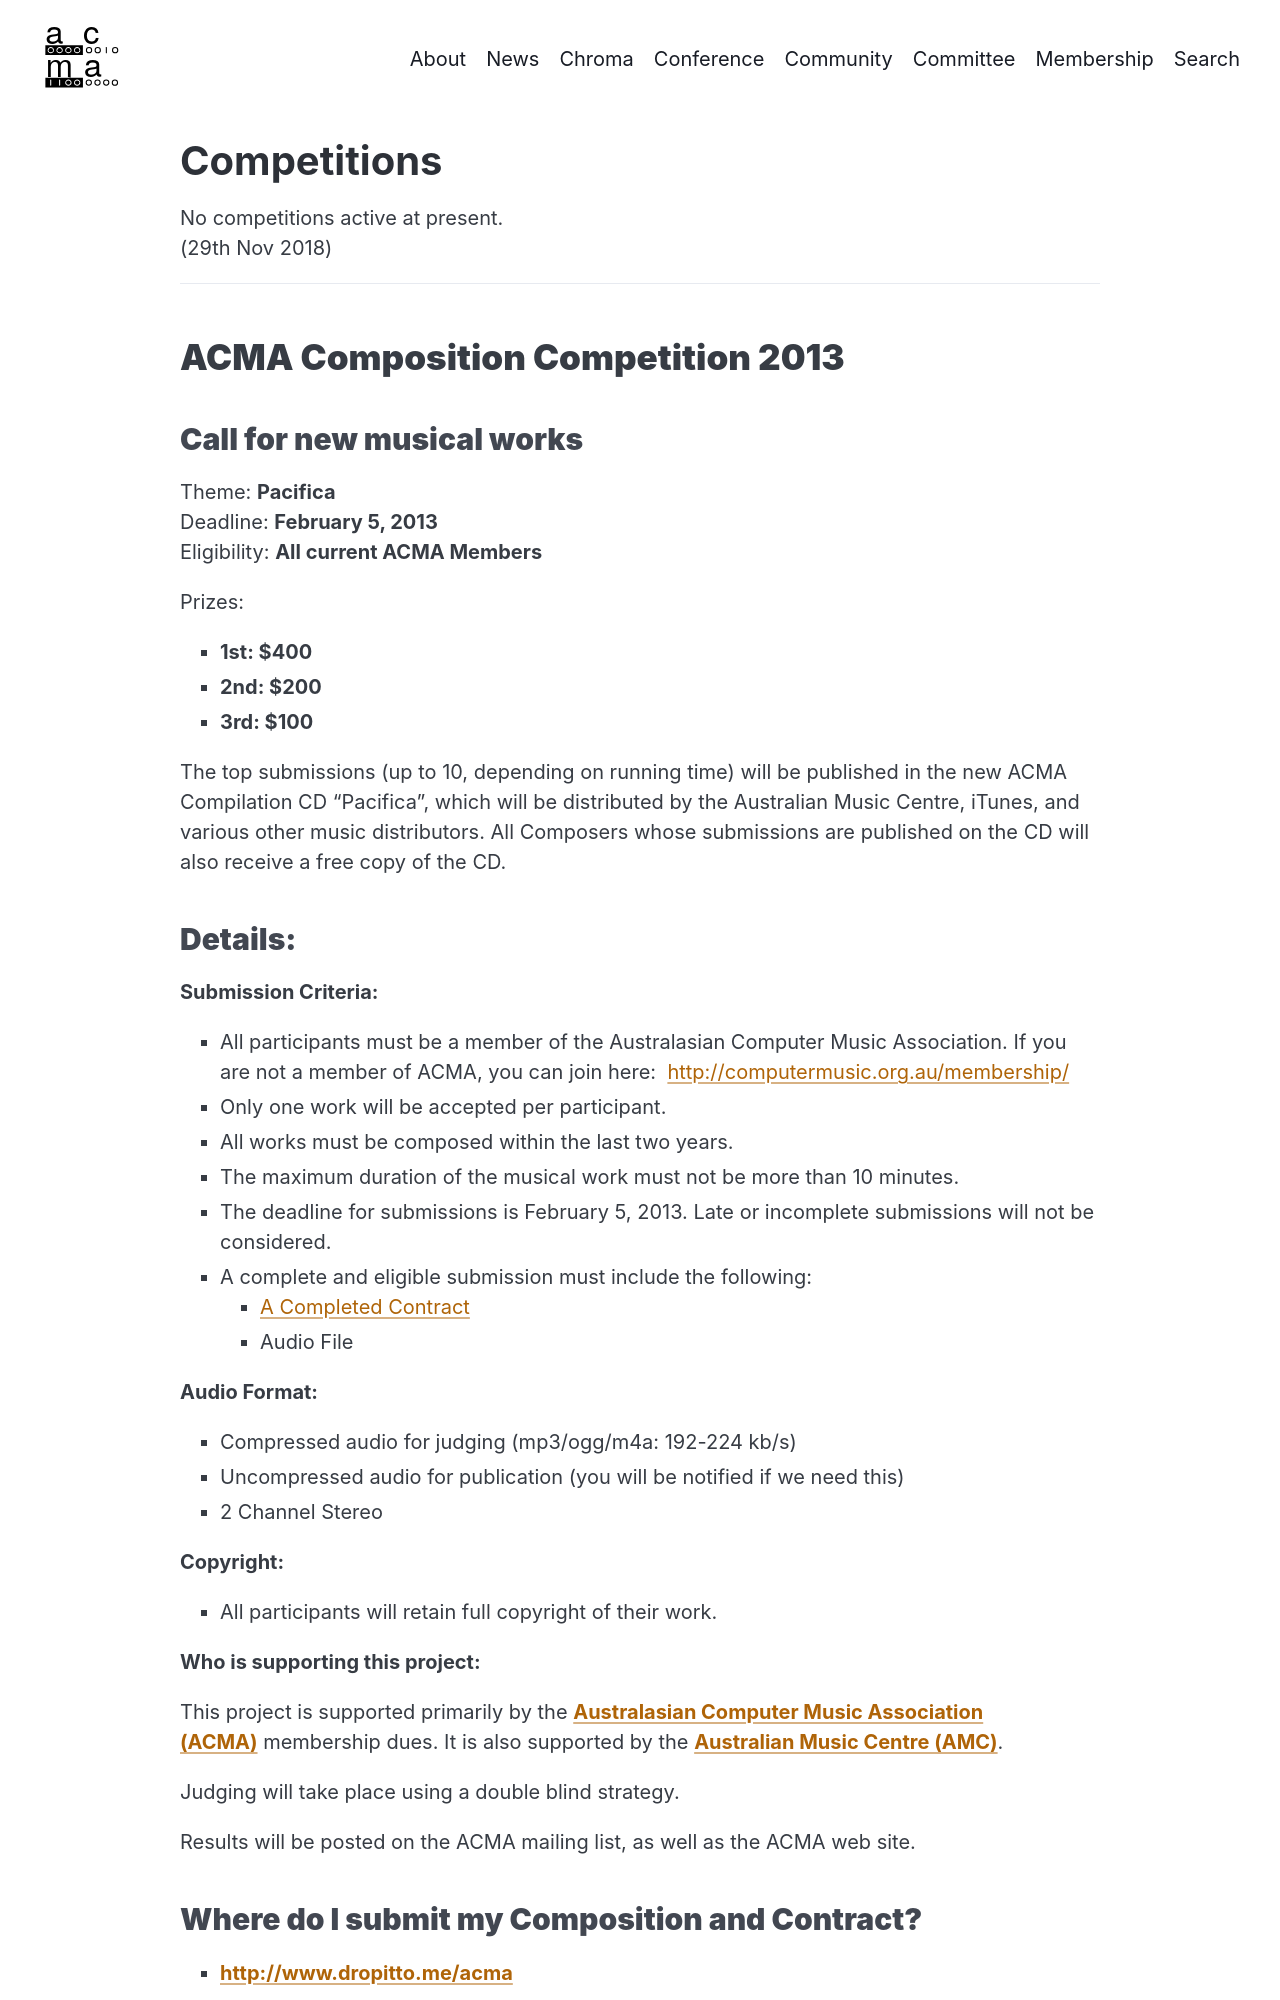

repository: australasian-computer-music-association/acma-jekyll · page: competitions/index.html · generator: jekyll

---
title: "Competitions"
created: 2011-07-20
authors: 
  - charlesmartin
layout: page
description: "Composition competitions run by the Australasian Computer Music Association."
---

No competitions active at present.  
(29th Nov 2018)

* * *

## **ACMA Composition Competition 2013**

### **Call for new musical works**

Theme: **Pacifica**  
Deadline: **February 5, 2013**  
Eligibility: **All current ACMA Members**

Prizes:

- **1st: $400**
- **2nd: $200**
- **3rd: $100**

The top submissions (up to 10, depending on running time) will be published in the new ACMA Compilation CD "Pacifica", which will be distributed by the Australian Music Centre, iTunes, and various other music distributors. All Composers whose submissions are published on the CD will also receive a free copy of the CD.

### **Details:**

**Submission Criteria:**

- All participants must be a member of the Australasian Computer Music Association. If you are not a member of ACMA, you can join here:  [http://computermusic.org.au/membership/](/membership/ "ACMA Membership Page")
- Only one work will be accepted per participant.
- All works must be composed within the last two years.
- The maximum duration of the musical work must not be more than 10 minutes.
- The deadline for submissions is February 5, 2013. Late or incomplete submissions will not be considered.
- A complete and eligible submission must include the following:
    - [A Completed Contract](/assets/minutes/ACMAcompetition.pdf)
    - Audio File

**Audio Format:**

- Compressed audio for judging (mp3/ogg/m4a: 192-224 kb/s)
- Uncompressed audio for publication (you will be notified if we need this)
- 2 Channel Stereo

**Copyright:**

- All participants will retain full copyright of their work.

**Who is supporting this project:**

This project is supported primarily by the **[Australasian Computer Music Association (ACMA)](/)** membership dues. It is also supported by the **[Australian Music Centre (AMC)](http://www.australianmusiccentre.com.au)**.

Judging will take place using a double blind strategy.

Results will be posted on the ACMA mailing list, as well as the ACMA web site.
